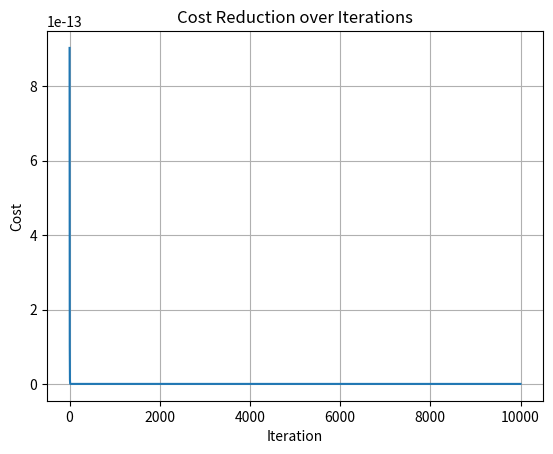

Generate this figure with matplotlib:
# ------------------------------------------------------------------------------
# Copyright (c) 2025 Saurabh Dixit
# Licensed under the MIT License. See LICENSE file in the project root for full license information.
# ------------------------------------------------------------------------------

# ------------------------------------------------------------------------------
# SD: Restrectured ****
# Multivariate Linear Regression for Housing Prices
# ------------------------------------------------------------------------------
# Objective:
# Predict housing prices using multiple features (size, bedrooms, floors, age)
# using multivariate linear regression optimized with gradient descent.
# ------------------------------------------------------------------------------

import numpy as np
import matplotlib.pyplot as plt
import copy, math
np.set_printoptions(precision=2)  # Set numpy print precision for clarity

# ------------------------------------------------------------------------------
# Step 1: Define Training Data
# ------------------------------------------------------------------------------
x_train = np.array([[2104, 5, 1, 45],
                    [1416, 3, 2, 40],
                    [852, 2, 1, 35]])
y_train = np.array([460, 232, 178])

print("=== Training Data ===")
print(f"x_train shape: {x_train.shape}, type: {type(x_train)}")
print(x_train)
print(f"y_train shape: {y_train.shape}, type: {type(y_train)}")
print(y_train)

# ------------------------------------------------------------------------------
# Step 2: Initialize Parameters (weights and bias)
# ------------------------------------------------------------------------------
b_init = 785.1811367994083
w_init = np.array([0.39133535, 18.75376741, -53.36032453, -26.42131618])
# These are initial guesses for w and b
print(f"Initial weights: {w_init}, bias: {b_init}")

# ------------------------------------------------------------------------------
# Step 3: Prediction Functions (f_w,b(x) = w·x + b)
# Formula Line Reference: Equation (2) in theory
# ------------------------------------------------------------------------------
def predict_single_loop(x, w, b):
    # f_w,b(x) = sum(w_j * x_j) + b computed manually
    prediction = 0.0
    for i in range(len(w)):
        prediction += w[i] * x[i]  # Corresponds to w_j * x_j
    return prediction + b          # Final addition of b

def predict_vectorized(x, w, b):
    # f_w,b(x) = w · x + b using np.dot
    return np.dot(w, x) + b

# Example prediction check
x_example = x_train[0]
print("\n=== Prediction Example ===")
print("Loop Prediction:", predict_single_loop(x_example, w_init, b_init))
print("Vectorized Prediction:", predict_vectorized(x_example, w_init, b_init))

# ------------------------------------------------------------------------------
# Step 4: Cost Function J(w, b)
# Formula Line Reference: Equation (3)
# ------------------------------------------------------------------------------
def compute_cost(x, y, w, b):
    # J(w,b) = (1 / 2m) * Σ (f_w,b(x^(i)) - y^(i))^2
    m = x.shape[0]
    cost = 0.0
    for i in range(m):
        f_wb = np.dot(x[i], w) + b         # f_w,b(x^(i))
        cost += (f_wb - y[i]) ** 2         # (f_w,b(x^(i)) - y^(i))^2
    total_cost = (1 / (2 * m)) * cost     # Apply 1/(2m) scaling
    if np.isnan(total_cost) or np.isinf(total_cost):
        raise ValueError("Computed cost is NaN or infinite.")
    return total_cost

print("\n=== Initial Cost ===")
initial_cost = compute_cost(x_train, y_train, w_init, b_init)
print(f"Cost at initial weights: {initial_cost}")

# ------------------------------------------------------------------------------
# Step 5: Gradient Computation ∂J(w,b)/∂w_j and ∂J(w,b)/∂b
# Formula Line Reference: Derivatives from theory
# ∂J/∂w_j = (1/m) * Σ (f_wb(x^(i)) - y^(i)) * x_j^(i)
# ∂J/∂b   = (1/m) * Σ (f_wb(x^(i)) - y^(i))
# ------------------------------------------------------------------------------
def compute_gradient(x, y, w, b):
    m, n = x.shape
    dj_dw = np.zeros(n)
    dj_db = 0.0
    for i in range(m):
        error = np.dot(x[i], w) + b - y[i]        # error = f_wb(x^(i)) - y^(i)
        for j in range(n):
            try:
                dj_dw[j] += error * x[i, j]           # Accumulate ∂J/∂w_j
            except Exception as e:
                print(f"Unexpected error: {e} at i={i}, x[i]={x[i]}, w={w}, b={b}")
                raise
        dj_db += error                            # Accumulate ∂J/∂b
    dj_dw /= m                                    # Average over m
    dj_db /= m
    if np.isnan(dj_dw).any() or np.isinf(dj_dw).any():
        raise ValueError("NaN/Inf in dj_dw")
    if np.isnan(dj_db) or np.isinf(dj_db):
        raise ValueError("NaN/Inf in dj_db")
    return dj_dw, dj_db

print("\n=== Initial Gradient ===")
grad_w, grad_b = compute_gradient(x_train, y_train, w_init, b_init)
print(f"Gradient w: {grad_w}, Gradient b: {grad_b}")

# ------------------------------------------------------------------------------
# Step 6: Gradient Descent
# Formula Application:
# w_j := w_j - alpha * ∂J/∂w_j
# b   := b - alpha * ∂J/∂b
# ------------------------------------------------------------------------------
def gradient_descent(x, y, w, b, alpha, num_iterations,
                     cost_function=compute_cost,
                     compute_gradient=compute_gradient):
    j_history = []
    p_history = []
    w = copy.deepcopy(w)
    b = float(b)
    for i in range(num_iterations):
        dj_dw, dj_db = compute_gradient(x, y, w, b)  # Gradient computation
        w -= alpha * dj_dw                           # Update rule for w_j
        b -= alpha * dj_db                           # Update rule for b
        cost = cost_function(x, y, w, b)             # Compute cost J(w, b)
        j_history.append(cost)
        p_history.append((copy.deepcopy(w), float(b)))
        if i % 100 == 0:
            print(f"Iteration {i}: Cost = {cost}, w = {w}, b = {b}")
    return w, b, j_history, p_history

# ------------------------------------------------------------------------------
# Step 7: Run Training
# ------------------------------------------------------------------------------
alpha = 1e-7
num_iterations = 10000
print("\n=== Running Gradient Descent ===")
w_final, b_final, j_history, p_history = gradient_descent(
    x_train, y_train, w_init, b_init, alpha, num_iterations)

print("\n=== Final Parameters ===")
print(f"w = {w_final}, b = {b_final}")

# ------------------------------------------------------------------------------
# Step 8: Visualization of Cost vs Iteration
# ------------------------------------------------------------------------------
plt.plot(j_history)
plt.xlabel("Iteration")
plt.ylabel("Cost")
plt.title("Cost Reduction over Iterations")
plt.grid(True)
plt.show()
